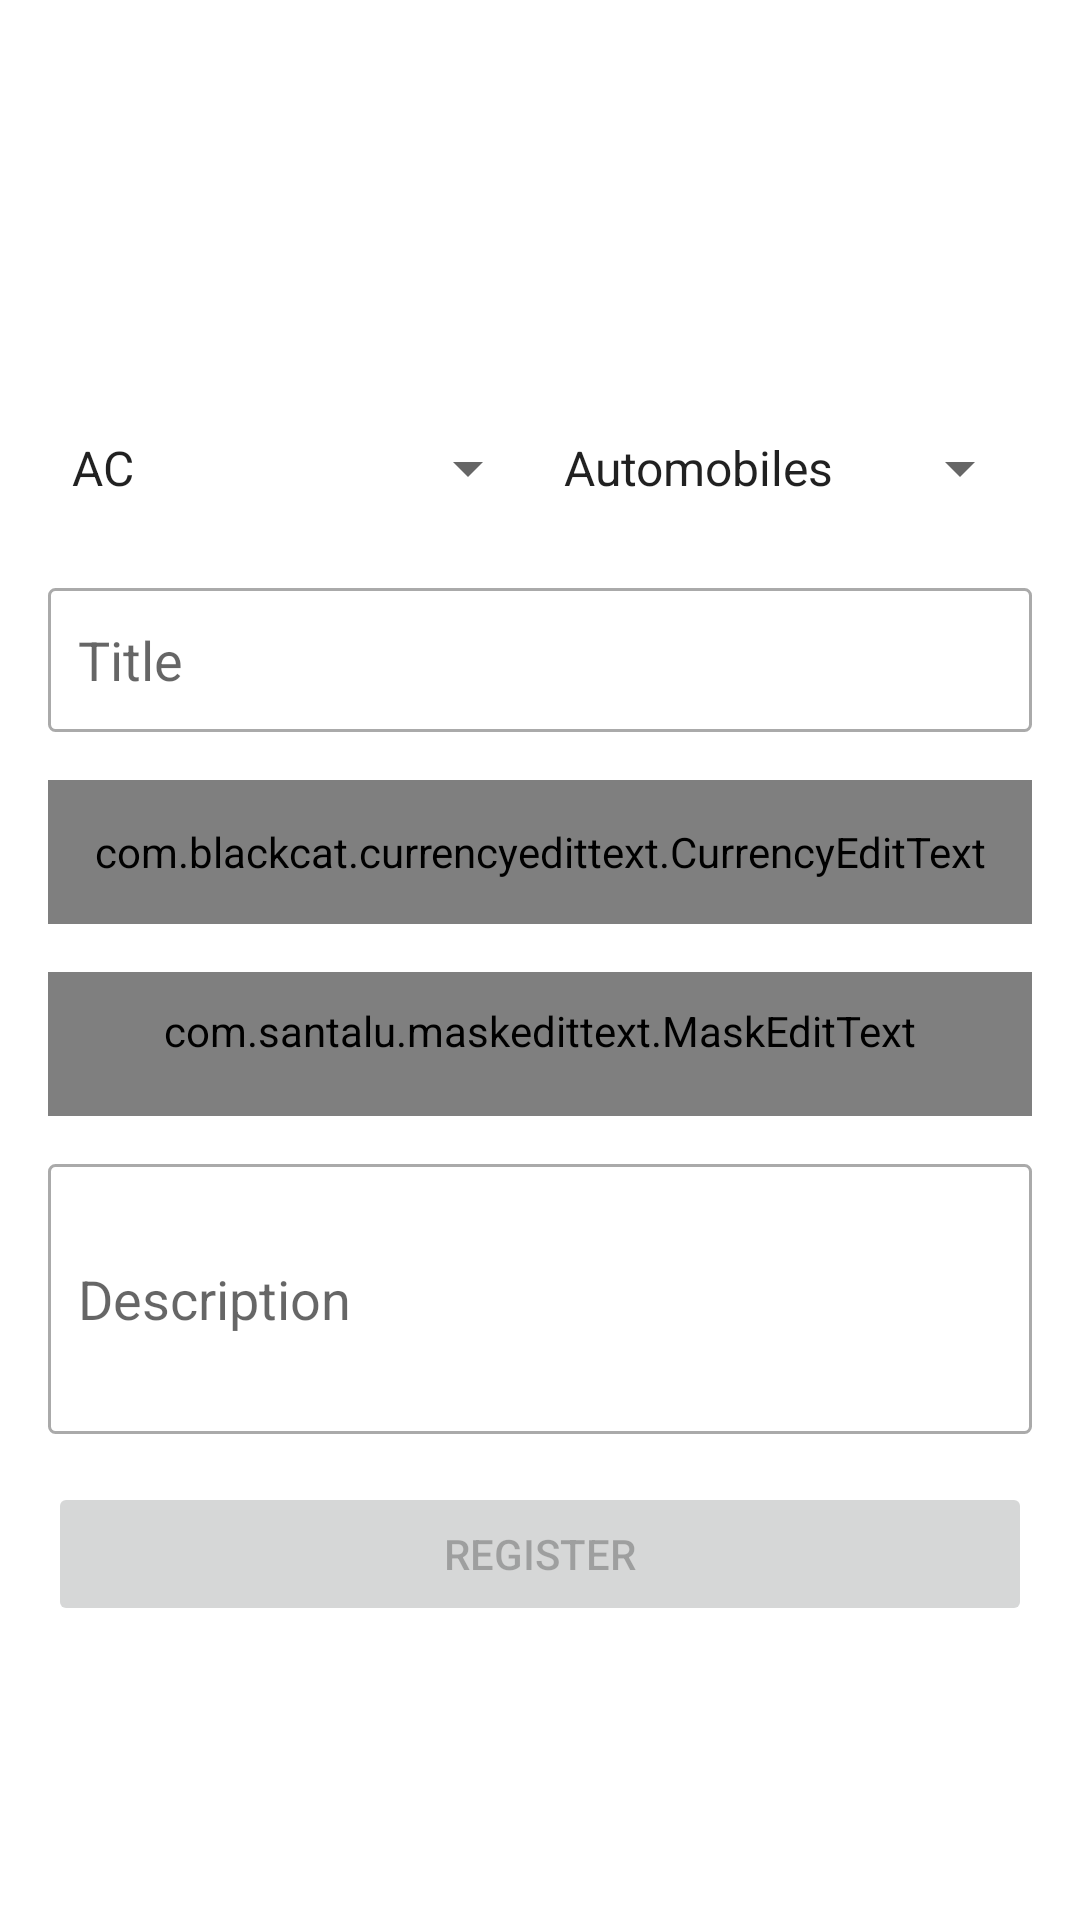

Android layout source for this screen:
<!-- AndroidManifest.xml: application theme Theme.OLX -->
<!-- res/layout/activity_cadastrar_anuncio.xml -->
<?xml version="1.0" encoding="utf-8"?>
<LinearLayout
        xmlns:android="http://schemas.android.com/apk/res/android"
        xmlns:tools="http://schemas.android.com/tools"
        xmlns:app="http://schemas.android.com/apk/res-auto"
        android:layout_width="match_parent"
        android:layout_height="match_parent"
        tools:context=".activity.CadastrarAnuncioActivity" android:orientation="vertical" android:padding="16dp">

    <LinearLayout
            android:orientation="horizontal"
            android:layout_width="match_parent"
            android:layout_height="wrap_content" android:gravity="center" android:layout_marginBottom="16dp"
    >
        <include
                android:orientation="horizontal"
                android:layout_width="0dp"
                android:layout_height="100dp"
                layout="@layout/recycler_view_layout" android:layout_weight="1" android:background="@drawable/padrao"/>
        <LinearLayout
                android:orientation="vertical"
                android:layout_width="wrap_content"
                android:layout_height="wrap_content" android:layout_margin="4dp">
            <ImageView
                    android:layout_width="match_parent"
                    android:layout_height="wrap_content" app:srcCompat="@drawable/ic_baseline_insert_photo_24"
                    android:id="@+id/ivGallery" android:layout_margin="4dp"
                    android:contentDescription="@string/gallery"/>
            <ImageView
                    android:layout_width="match_parent"
                    android:layout_height="wrap_content" app:srcCompat="@drawable/ic_baseline_photo_camera_24"
                    android:id="@+id/ivCamera" android:layout_margin="4dp" android:contentDescription="@string/camera"/>
        </LinearLayout>
    </LinearLayout>
    <LinearLayout
            android:orientation="horizontal"
            android:layout_width="match_parent"
            android:layout_height="wrap_content" android:layout_marginBottom="16dp">
        <Spinner
                android:layout_width="match_parent"
                android:layout_height="48dp" android:id="@+id/spinnerEstados" android:layout_weight="1"
                tools:contentDescription="UF" android:spinnerMode="dropdown" android:dropDownWidth="wrap_content"
                android:entries="@array/estados"/>
        <Spinner
                android:layout_width="match_parent" android:contentDescription="@string/category"
                android:layout_height="48dp" android:id="@+id/spinnerCategoria" android:layout_weight="1"
                android:spinnerMode="dropdown" android:dropDownWidth="wrap_content" android:entries="@array/categorias"/>
    </LinearLayout>
    <EditText
            android:layout_width="match_parent"
            android:layout_height="48dp"
            android:inputType="textPersonName"
            android:hint="@string/title"
            android:ems="10"
            android:id="@+id/etTitle" android:background="@drawable/bg_edit_text"
            android:padding="10dp"
            android:layout_marginBottom="16dp" android:autofillHints="name"/>
    <com.blackcat.currencyedittext.CurrencyEditText
            android:layout_width="match_parent"
            android:layout_height="48dp"
            android:inputType="textPersonName"
            android:hint="@string/values"
            android:ems="10"
            android:padding="10dp"
            android:layout_marginBottom="16dp"
            android:id="@+id/etValue" android:background="@drawable/bg_edit_text"/>
    <com.santalu.maskedittext.MaskEditText android:layout_width="match_parent" android:layout_height="wrap_content"
                                           android:id="@+id/etPhoneNumber"
                                           android:hint="@string/hint_phone_number"
                                           android:ems="10"
                                           android:padding="10dp"
                                           android:layout_marginBottom="16dp"
                                           android:background="@drawable/bg_edit_text"
                                           android:inputType="phone"
                                           app:met_mask="(##) #####-####" android:minHeight="48dp"/>
    <EditText
            android:layout_width="match_parent"
            android:layout_height="90dp"
            android:inputType="textPersonName"
            android:ems="10"
            android:padding="10dp"
            android:layout_marginBottom="16dp"
            android:hint="@string/description"
            android:id="@+id/etDescription" android:background="@drawable/bg_edit_text" android:autofillHints=""/>
    <Button
            android:text="@string/register"
            android:layout_width="match_parent"
            android:layout_height="wrap_content" android:id="@+id/btnCadastrar" android:onClick="salvarAnuncio"
            android:enabled="false"/>
</LinearLayout>
<!-- res/layout/recycler_view_layout.xml (included above) -->
<?xml version="1.0" encoding="utf-8"?>
<FrameLayout xmlns:android="http://schemas.android.com/apk/res/android"
             android:layout_width="match_parent"
             android:layout_height="match_parent">
    <androidx.recyclerview.widget.RecyclerView
            android:layout_width="match_parent"
            android:layout_height="match_parent"  android:id="@+id/recyclerView"/>
</FrameLayout>
<!-- resources referenced by this layout -->
<resources>
  <string-array name="categorias">
          <item>Automobiles</item>
          <item>Properties</item>
          <item>Eletronics</item>
          <item>Fashion</item>
          <item>Sports</item>
          <item>Music</item>
          <item>Childish</item>
          <item>Agribusiness</item>
      </string-array>
  <string-array name="estados">
          <item>AC</item>
          <item>AL</item>
          <item>AM</item>
          <item>AP</item>
          <item>BA</item>
          <item>CE</item>
          <item>DF</item>
          <item>ES</item>
          <item>GO</item>
          <item>MG</item>
          <item>MS</item>
          <item>MT</item>
          <item>PA</item>
          <item>PB</item>
          <item>PE</item>
          <item>PI</item>
          <item>PR</item>
          <item>RJ</item>
          <item>RN</item>
          <item>RO</item>
          <item>RR</item>
          <item>RS</item>
          <item>SC</item>
          <item>SE</item>
          <item>SP</item>
          <item>TO</item>
      </string-array>
  <!-- drawable bg_edit_text (drawable) -->
  <?xml version="1.0" encoding="utf-8"?>
  <shape xmlns:android="http://schemas.android.com/apk/res/android"
  android:shape="rectangle">
  <solid android:color="#00ffffff"/>
      <stroke android:width="1dp" android:color="@android:color/darker_gray"/>
      <corners android:radius="2dp"/>
  </shape>
  <string name="camera">Camera</string>
  <string name="category">category</string>
  <string name="description">Description</string>
  <string name="gallery">Gallery</string>
  <string name="hint_phone_number">Telephone</string>
  <string name="register">Register</string>
  <string name="title">Title</string>
  <string name="values">Value</string>
  <style name="Theme.OLX" parent="Theme.MaterialComponents.DayNight.DarkActionBar">
          
          <item name="colorPrimary">@color/colorPrimary</item>
          <item name="colorPrimaryVariant">@color/colorPrimaryDark</item>
          <item name="colorOnPrimary">@color/white</item>
          <item name="colorAccent">@color/colorAccent</item>
          
          <item name="colorSecondary">@color/colorAccent</item>
          <item name="colorSecondaryVariant">@color/teal_700</item>
          <item name="colorOnSecondary">@color/black</item>
          
          <item name="android:statusBarColor" tools:targetApi="l">?attr/colorPrimaryVariant</item>
          
      </style>
  <color name="colorPrimary">#9c27b0</color>
  <color name="colorPrimaryDark">#7b1fa2</color>
  <color name="white">#FFFFFFFF</color>
  <color name="colorAccent">#FF5722</color>
  <color name="teal_700">#FF018786</color>
  <color name="black">#FF000000</color>
</resources>
